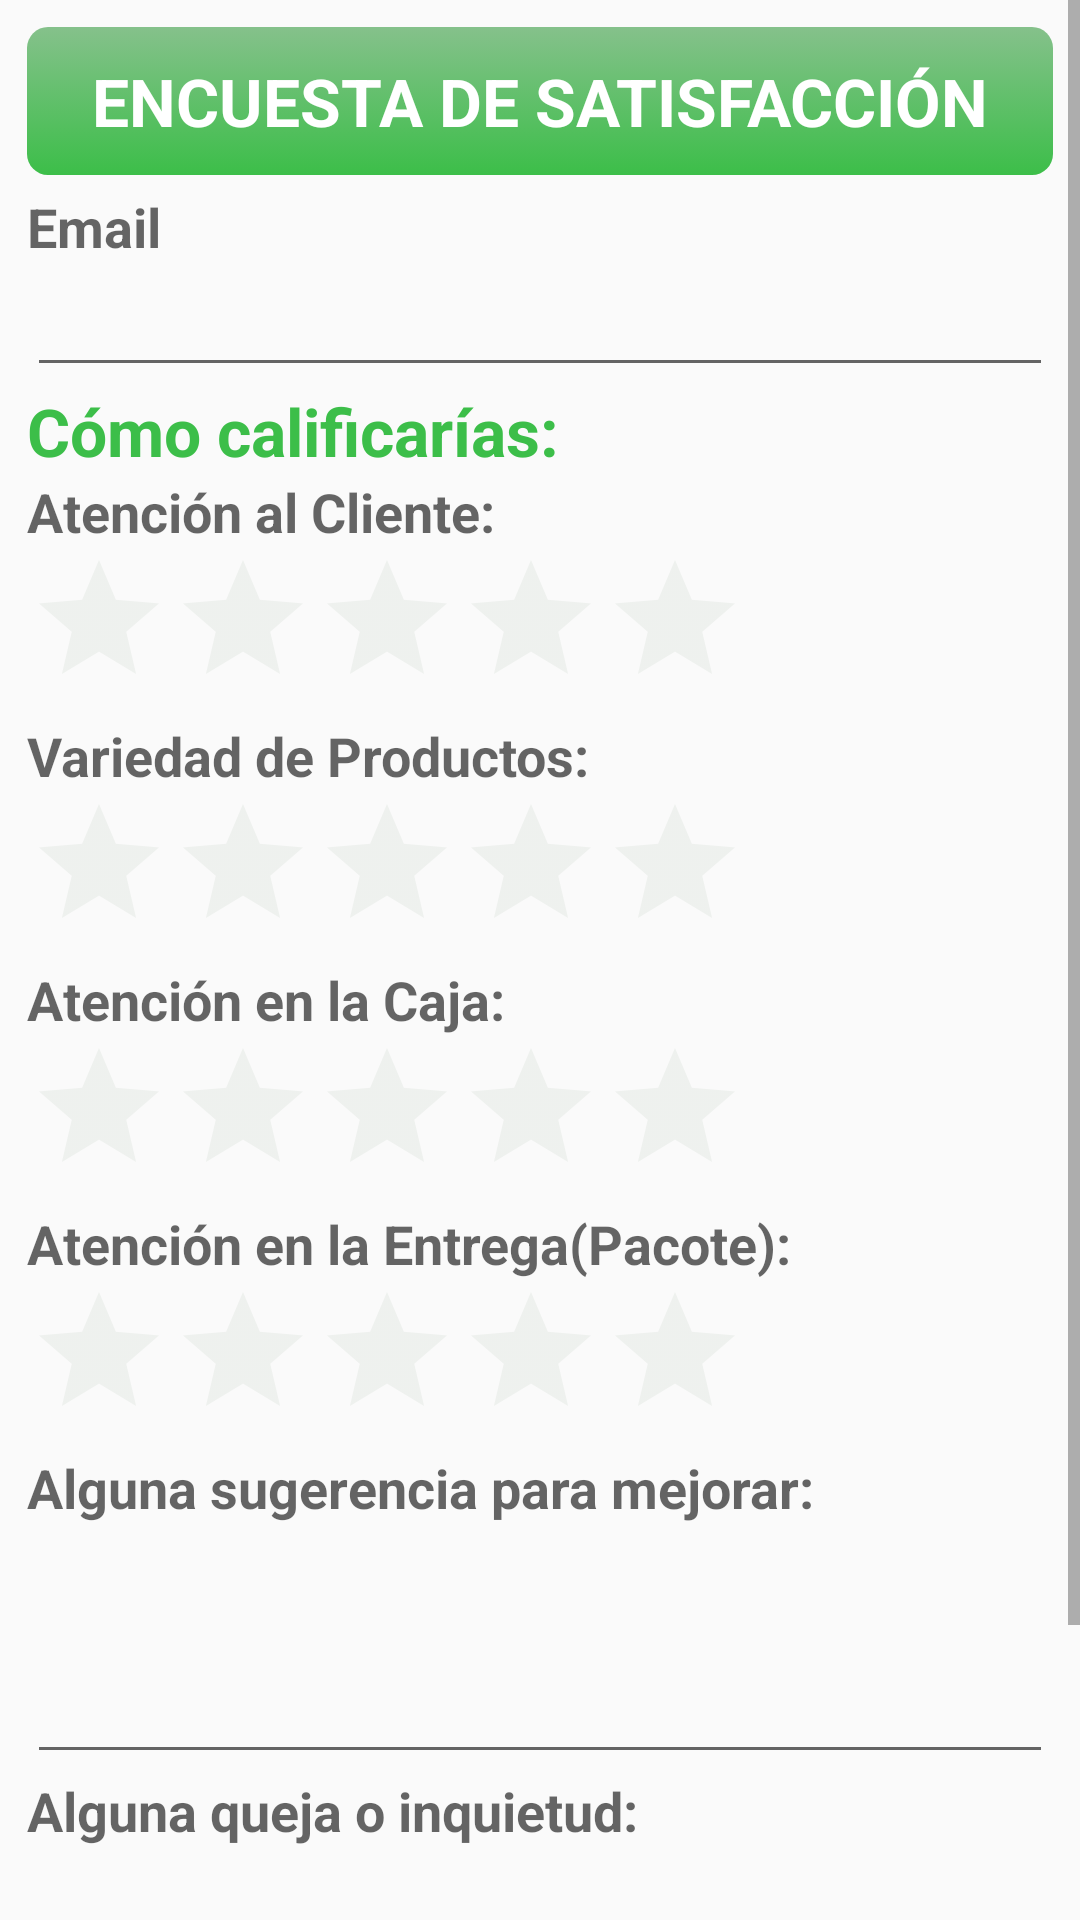

This screen was rendered from an Android layout file. Write that file and the resources it references.
<!-- AndroidManifest.xml: application theme AppTheme -->
<!-- res/layout/activity_principal.xml -->
<?xml version="1.0" encoding="utf-8"?>
<ScrollView xmlns:android="http://schemas.android.com/apk/res/android"
    xmlns:tools="http://schemas.android.com/tools"
    android:layout_width="match_parent"
    android:layout_height="match_parent"
    >

    <android.support.constraint.ConstraintLayout xmlns:android="http://schemas.android.com/apk/res/android"
        xmlns:app="http://schemas.android.com/apk/res-auto"
        xmlns:tools="http://schemas.android.com/tools"
        android:layout_width="match_parent"
        android:layout_height="match_parent"
        android:padding="2dp"
        tools:context=".Principal">

        <LinearLayout
            android:layout_width="match_parent"
            android:layout_height="match_parent"
            android:orientation="vertical"
            android:padding="7sp">

            <TextView
                android:id="@+id/textView"
                android:layout_width="match_parent"
                android:layout_height="wrap_content"
                android:text="ENCUESTA DE SATISFACCIÓN"
                android:textAlignment="center"
                android:textAppearance="?android:attr/textAppearanceLarge"
                android:textColor="#FFFFFFFF"
                android:textStyle="bold"
                android:padding="10dp"
                android:background="@drawable/text_title_style"/>

            <TextView
                android:id="@+id/textView3"
                android:layout_width="wrap_content"
                android:layout_height="wrap_content"
                android:text="Email"
                android:paddingTop="5dp"
                android:textAppearance="?android:attr/textAppearanceMedium"
                android:textStyle="bold" />

            <EditText
                android:id="@+id/editText"
                android:layout_width="match_parent"
                android:layout_height="wrap_content"
                android:ems="12"
                android:inputType="textEmailAddress" />

            <TextView
                android:id="@+id/textView4"
                android:layout_width="match_parent"
                android:layout_height="wrap_content"
                android:text="Cómo calificarías:"
                android:textAppearance="?android:attr/textAppearanceLarge"
                android:textColor="#3cbe49"
                android:textStyle="bold" />

            <TextView
                android:id="@+id/textView5"
                android:layout_width="match_parent"
                android:layout_height="wrap_content"
                android:text="Atención al Cliente:"
                android:textAppearance="?android:attr/textAppearanceMedium"
                android:textStyle="bold" />

            <RatingBar
                android:id="@+id/ratingACl"
                android:layout_width="wrap_content"
                android:layout_height="wrap_content"
                android:numStars="5"
                android:stepSize="1"
                android:theme="@style/MyRatingBar" />


            <TextView
                android:id="@+id/textView6"
                android:layout_width="match_parent"
                android:layout_height="wrap_content"
                android:text="Variedad de Productos:"
                android:textAppearance="?android:attr/textAppearanceMedium"
                android:textStyle="bold"/>

            <RatingBar
                android:id="@+id/ratingVP"
                android:layout_width="wrap_content"
                android:layout_height="wrap_content"
                android:numStars="5"
                android:stepSize="1"
                android:theme="@style/MyRatingBar" />

            <TextView
                android:id="@+id/textView7"
                android:layout_width="match_parent"
                android:layout_height="wrap_content"
                android:text="Atención en la Caja:"
                android:textAppearance="?android:attr/textAppearanceMedium"
                android:textStyle="bold"/>

            <RatingBar
                android:id="@+id/ratingACa"
                android:layout_width="wrap_content"
                android:layout_height="wrap_content"
                android:numStars="5"
                android:stepSize="1"
                android:theme="@style/MyRatingBar" />

            <TextView
                android:id="@+id/textView8"
                android:layout_width="match_parent"
                android:layout_height="wrap_content"
                android:text="Atención en la Entrega(Pacote):"
                android:textAppearance="?android:attr/textAppearanceMedium"
                android:textStyle="bold"/>

            <RatingBar
                android:id="@+id/ratingAPa"
                android:layout_width="wrap_content"
                android:layout_height="wrap_content"
                android:numStars="5"
                android:stepSize="1"
                android:theme="@style/MyRatingBar" />

            <TextView
                android:id="@+id/textView9"
                android:layout_width="match_parent"
                android:layout_height="wrap_content"
                android:text="Alguna sugerencia para mejorar:"
                android:textAppearance="?android:attr/textAppearanceMedium"
                android:textStyle="bold"/>

            <EditText
                android:id="@+id/editTextSugerencia"
                android:layout_width="match_parent"
                android:layout_height="wrap_content"
                android:ems="12"
                android:inputType="textMultiLine"
                android:lines="3" />

            <TextView
                android:id="@+id/textView10"
                android:layout_width="match_parent"
                android:layout_height="wrap_content"
                android:text="Alguna queja o inquietud:"
                android:textAppearance="?android:attr/textAppearanceMedium"
                android:textStyle="bold"/>

            <EditText
                android:id="@+id/editTextQueja"
                android:layout_width="match_parent"
                android:layout_height="wrap_content"
                android:ems="12"
                android:inputType="textMultiLine"
                android:lines="3"/>

            <Button
                android:layout_width="wrap_content"
                android:layout_height="wrap_content"
                android:layout_gravity="center"
                android:text="ENVIAR"
                android:drawableLeft="@drawable/check2"
                android:padding="4dp"
                android:textStyle="bold"
                android:textSize="18dp"
                android:id="@+id/btnEnviarInfo"
                />


        </LinearLayout>

    </android.support.constraint.ConstraintLayout>
</ScrollView>
<!-- resources referenced by this layout -->
<resources>
  <!-- drawable check2: png bitmap (drawable, 1138 bytes) -->
  <!-- drawable text_title_style (drawable) -->
  <?xml version="1.0" encoding="utf-8"?>
  <selector xmlns:android="http://schemas.android.com/apk/res/android">
      <item>
          <shape>
              <gradient
                  android:startColor="#3cbe49"
                  android:endColor="#85c18b"
                  android:angle="90" />
              <corners
                  android:radius="7dp" />
          </shape>
      </item>
  </selector>
  <style name="MyRatingBar" parent="Theme.AppCompat">
          <item name="colorControlNormal">#d3dcd3</item>
          <item name="colorControlActivated">#3cbe49</item>
      </style>
  <style name="AppTheme" parent="Theme.AppCompat.Light.DarkActionBar">
          
          <item name="colorPrimary">@color/colorPrimary</item>
          <item name="colorPrimaryDark">@color/colorPrimaryDark</item>
          <item name="colorAccent">@color/colorAccent</item>
      </style>
  <color name="colorPrimary">#3F51B5</color>
  <color name="colorPrimaryDark">#303F9F</color>
  <color name="colorAccent">#FF4081</color>
</resources>
